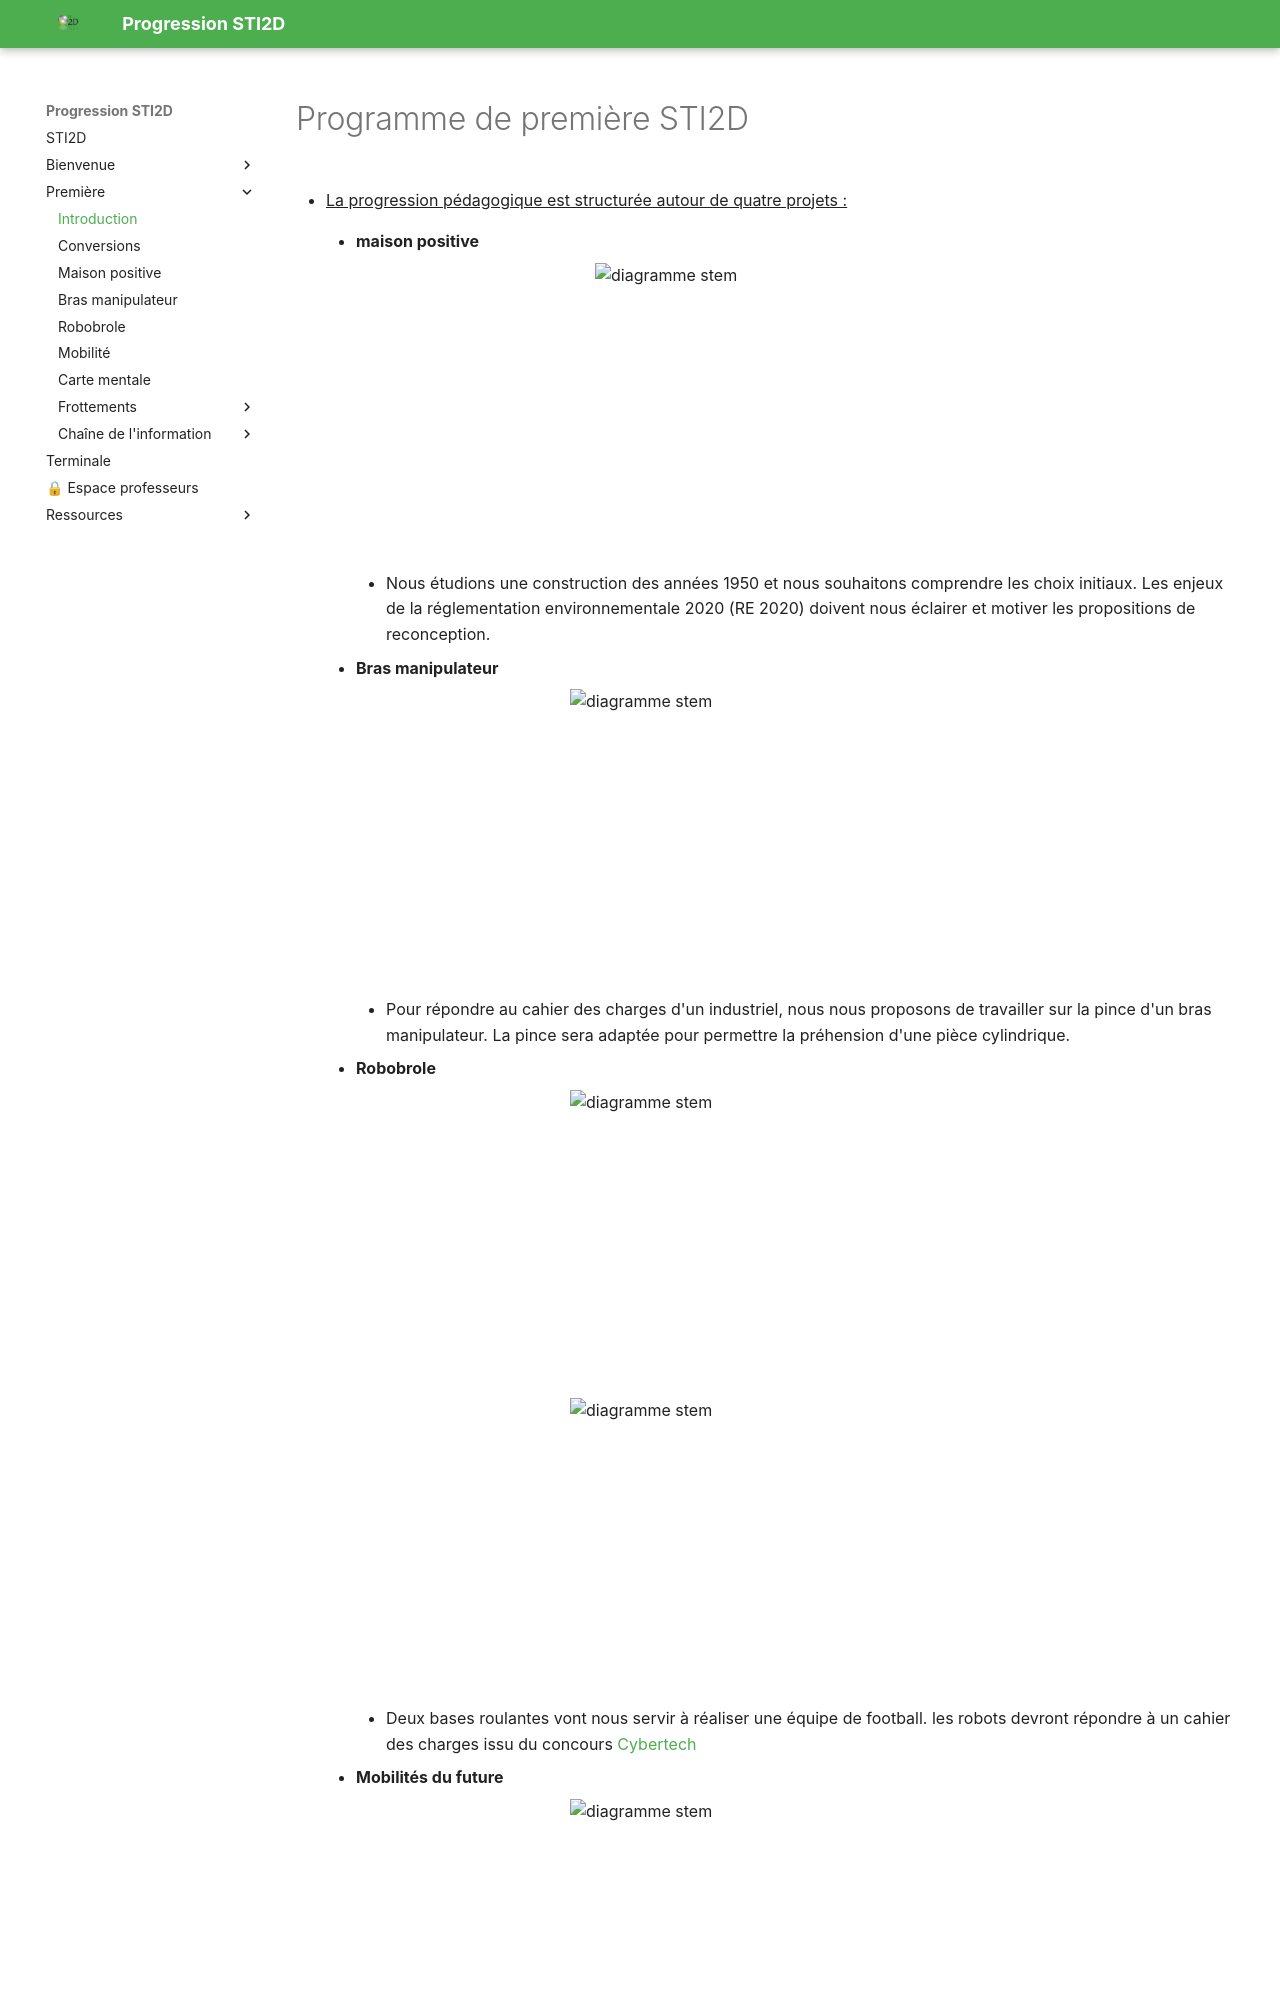

repository: XavierFrassinelli/Progression-STI2D-2026 · page: premiere/index.html · generator: mkdocs

---
protected: prof
---

<div id="prof-gate" hidden></div>


# Programme de première STI2D

- <u>La progression pédagogique est structurée autour de quatre projets :</u>

     - **maison positive**

        <div style="display: flex; justify-content: center;">
        <img src="/Progression-STI2D-2025/assets/fichiers/maison/maison_cao.png" alt="diagramme stem" style="width: 400px; height: 300px;"/>
        </div>

        - Nous étudions une construction des années 1950 et nous souhaitons comprendre les choix initiaux. Les enjeux de la réglementation environnementale 2020 (RE 2020) doivent nous éclairer et motiver les propositions de reconception.

     - **Bras manipulateur**

        <div style="display: flex; justify-content: center;">
        <img src="/Progression-STI2D-2025/assets/fichiers/bras/bras_visuel.png" alt="diagramme stem" style="width: 450px; height: 300px;"/>
        </div>

        - Pour répondre au cahier des charges d'un industriel, nous nous proposons de travailler sur la pince d'un bras manipulateur. La pince sera adaptée pour permettre la préhension d'une pièce cylindrique.

     - **Robobrole**

        <div style="display: flex; justify-content: center;">
        <img src="/Progression-STI2D-2025/assets/fichiers/robobrole/goal.png" alt="diagramme stem" style="width: 450px; height: 300px;"/>
        </div>

        <div style="display: flex; justify-content: center;">
        <img src="/Progression-STI2D-2025/assets/fichiers/robobrole/joueur.png" alt="diagramme stem" style="width: 450px; height: 300px;"/>
        </div>

        - Deux bases roulantes vont nous servir à réaliser une équipe de football. les robots devront répondre à un cahier des charges issu du concours [Cybertech](https://sti.eduscol.education.fr/ressources_pedagogiques/sti2d-projet-premiere-it-i2d-robobrole-preparant-aussi-lepreuve-de)


     - **Mobilités du future**
